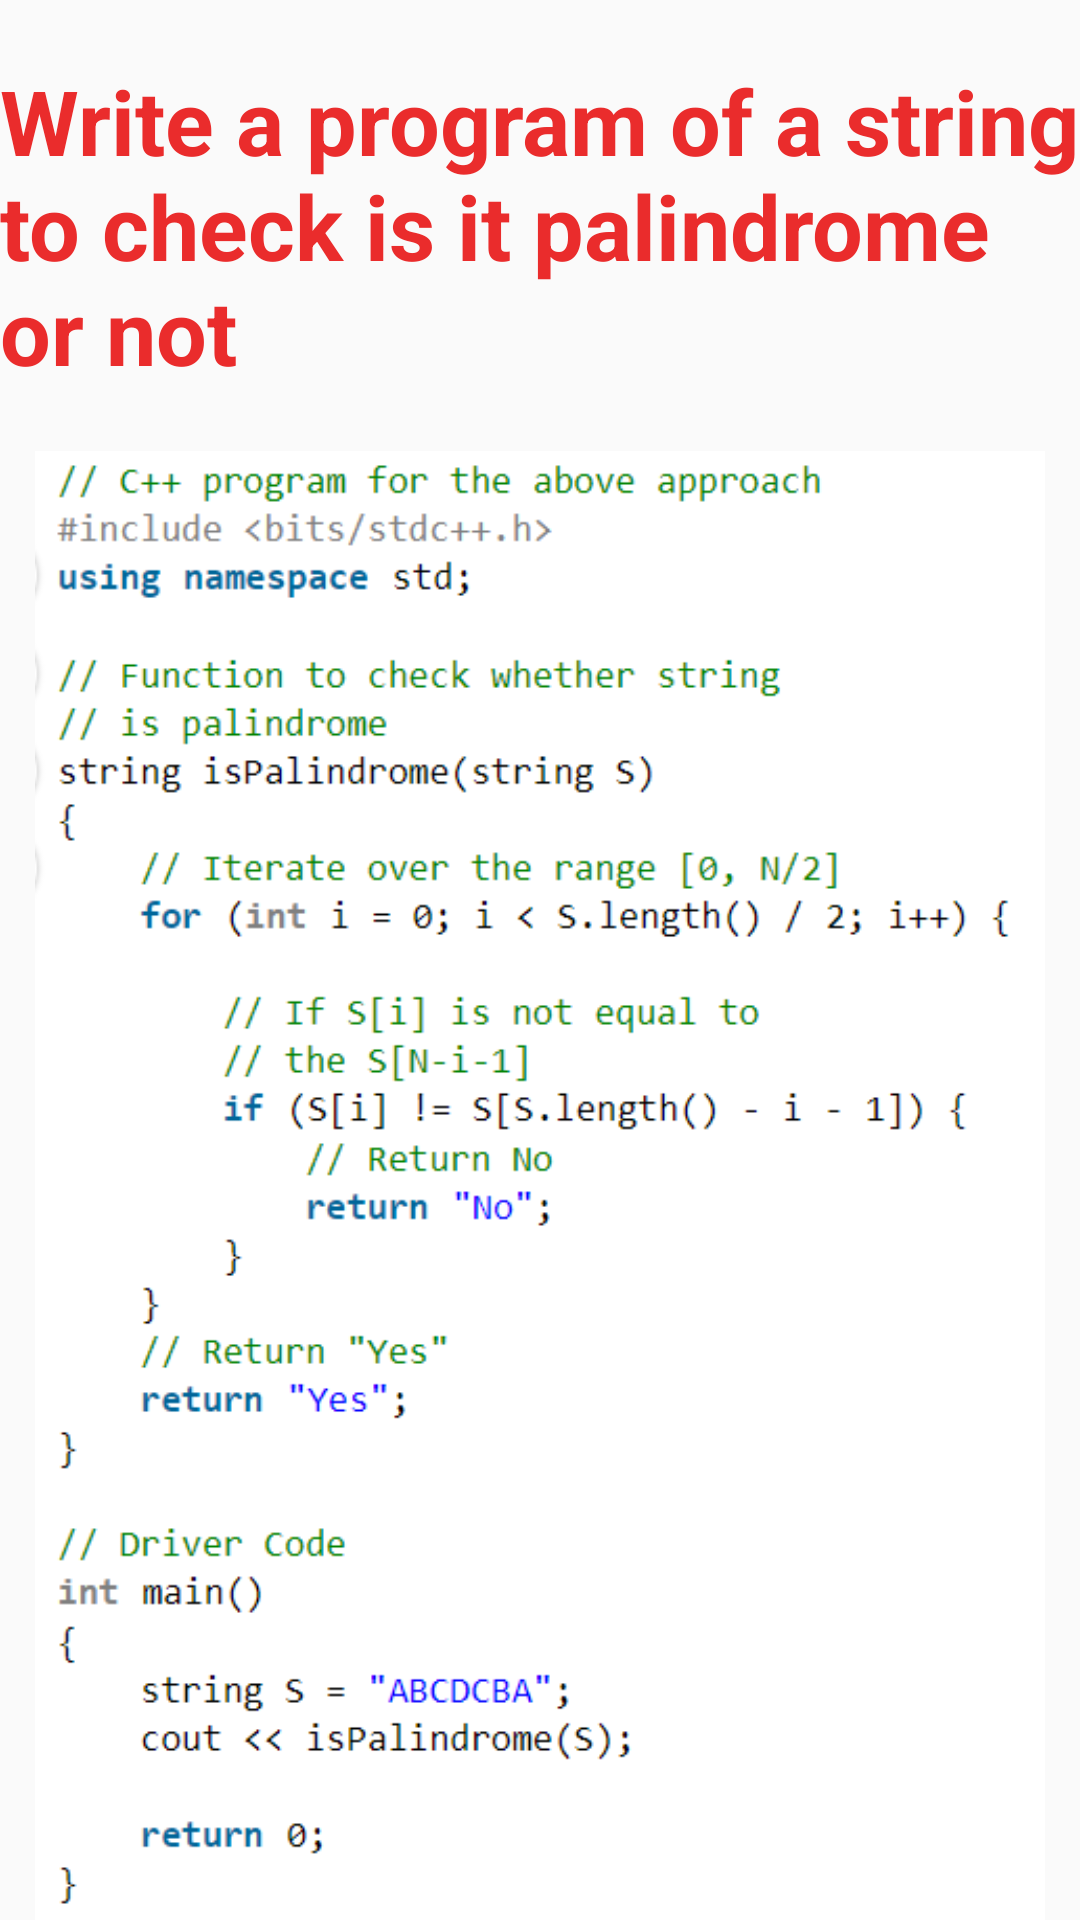

Produce the Android XML layout that renders to this screen, including the resource entries it uses.
<!-- AndroidManifest.xml: application theme Theme.Final_Project -->
<!-- res/layout/activity_palindrome.xml -->
<?xml version="1.0" encoding="utf-8"?>
<LinearLayout xmlns:android="http://schemas.android.com/apk/res/android"
    xmlns:app="http://schemas.android.com/apk/res-auto"
    xmlns:tools="http://schemas.android.com/tools"
    android:layout_width="match_parent"
    android:layout_height="match_parent"
    android:orientation="vertical"
    tools:context=".Palindrome">

    <TextView
        android:layout_width="match_parent"
        android:layout_height="wrap_content"
        android:text="Write a program of a string to check is it palindrome or not"
        android:textSize="30dp"
        android:textColor="#EA2C2C"
        android:layout_marginTop="20dp"
        android:textStyle="bold"
        android:layout_marginBottom="20dp"
        />

    <ImageView
        android:layout_width="wrap_content"
        android:layout_height="wrap_content"
        android:src="@drawable/palin"
        />


</LinearLayout>
<!-- resources referenced by this layout -->
<resources>
  <!-- drawable palin: png bitmap (drawable, 36295 bytes) -->
  <style name="Theme.Final_Project" parent="Theme.AppCompat.Light">
          
          <item name="colorPrimary">@color/purple_500</item>
          <item name="colorPrimaryVariant">@color/purple_700</item>
          <item name="colorOnPrimary">@color/white</item>
          
          <item name="colorSecondary">@color/teal_200</item>
          <item name="colorSecondaryVariant">@color/teal_700</item>
          <item name="colorOnSecondary">@color/black</item>
          
          <item name="android:statusBarColor" tools:targetApi="l">?attr/colorPrimaryVariant</item>
          
      </style>
  <!-- not gathered from this repository: default colours our renderer supplied (Android Studio template values) -->
  <color name="purple_500">#FF6200EE</color>
  <color name="purple_700">#FF3700B3</color>
  <color name="teal_200">#FF03DAC5</color>
  <color name="teal_700">#FF018786</color>
  <color name="black">#FF000000</color>
  <color name="white">#FFFFFFFF</color>
</resources>
